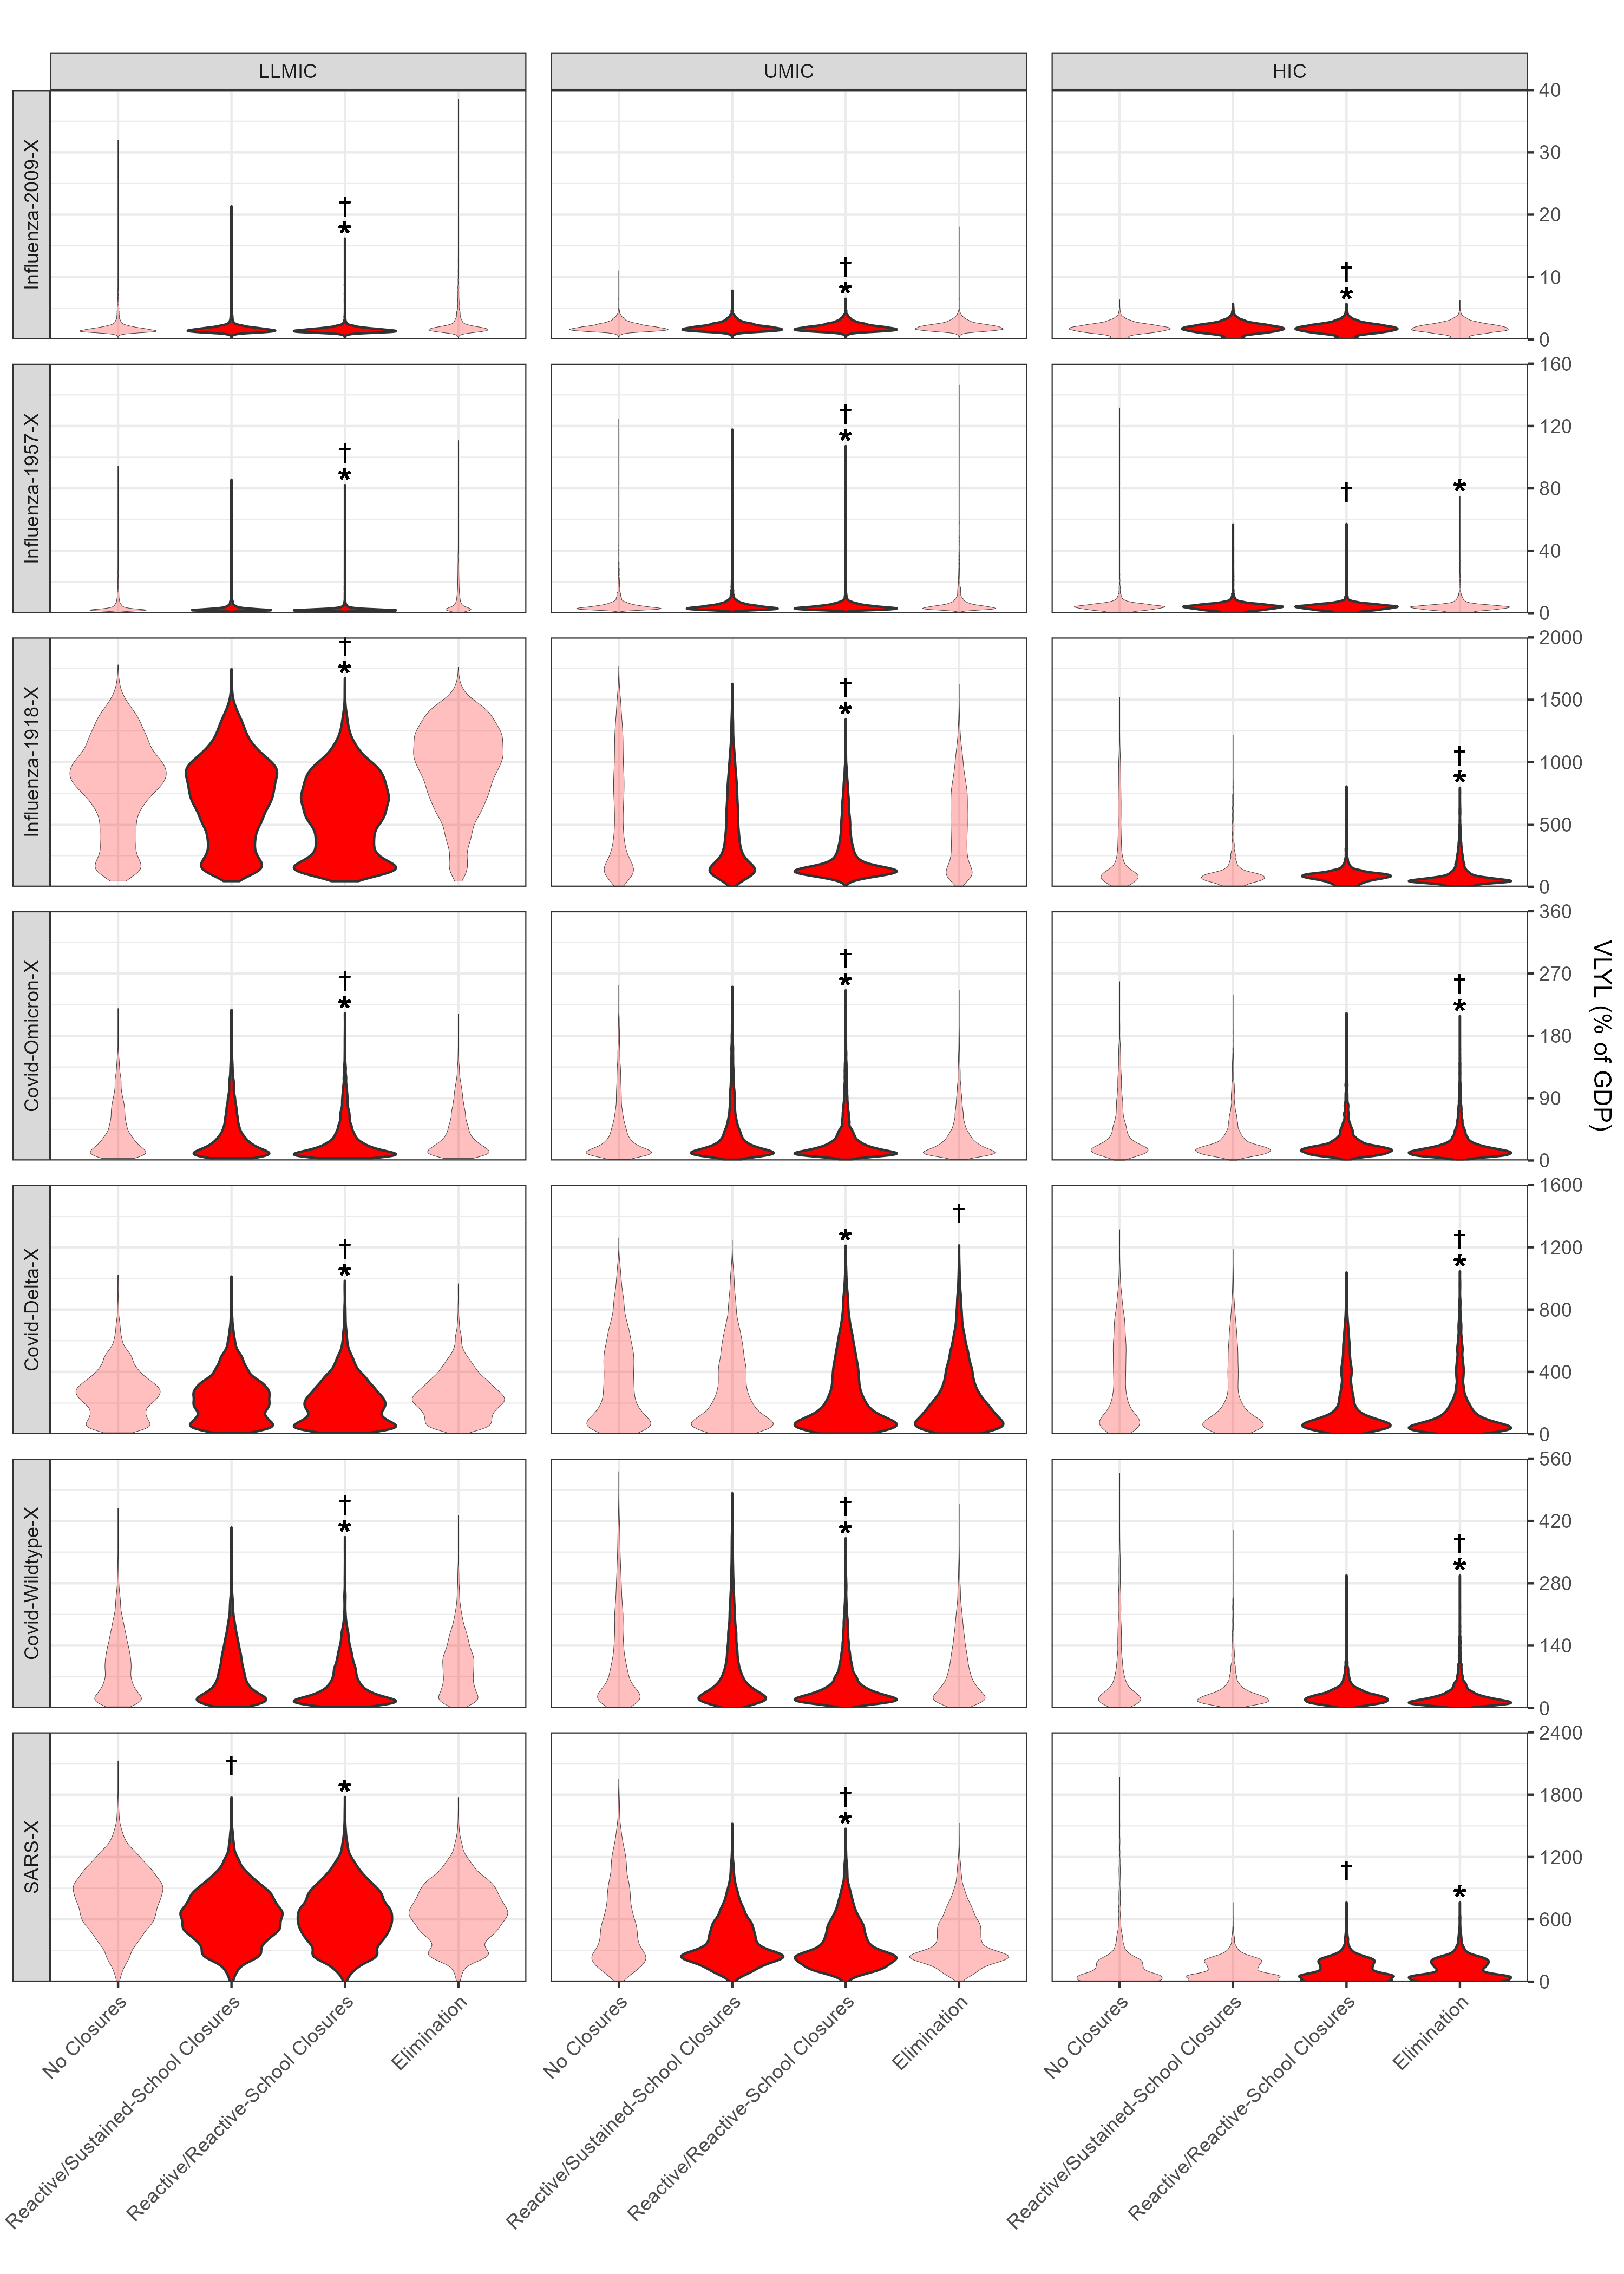

R code for this plot:
library(dplyr)
library(purrr)
library(tidyr)
library(readr)
library(stringr)
library(fitdistrplus)
library(forecast)
sapply(list.files(path = "functions/voi-master/R/", pattern = "\\.R$", full.names = TRUE), source)
library(scam)
library(ggplot2)
library(ggh4x)
library(ggdensity)
library(cowplot)
library(ggpattern)
library(patchwork)
source("functions/add_scenario_cols.R")
source("functions/order_scenario_cols.R")
source("functions/calc_loss_pc.R")
#source("functions/parse_inputs.R")
#source("functions/voi_fit.R")
source("functions/format_table.R")

list_files   <- list.files(path = "../output/archetypes/", pattern = "\\.csv$", full.names = TRUE)
input_files  <- list_files[grepl("_data\\.csv$", list_files)]
input_data   <- lapply(input_files, add_scenario_cols) %>% bind_rows() %>% order_scenario_cols()
output_files <- list_files[!grepl("_data\\.csv$", list_files)]
output_data  <- lapply(output_files, add_scenario_cols) %>% bind_rows() %>% order_scenario_cols() %>%
                (function(x) calc_loss_pc(input_data,x)) %>% 
                group_by(location, disease, strategy) %>%
                mutate(med_SLpc   = quantile(VLYLpc, 0.50),
                       mean_SLpc  = mean(VLYLpc),
                       q3_SLpc    = quantile(VLYLpc, 0.75),
                       max_VLYLpc = max(VLYLpc)) %>%
                group_by(location, disease) %>%
                mutate(min_med   = (med_SLpc  == min(med_SLpc)),
                       min_mean  = (mean_SLpc == min(mean_SLpc)),
                       min_mean2 = {
                          strategy_means <- mean_SLpc[!duplicated(strategy)]
                          sorted_means   <- sort(strategy_means)
                          (mean_SLpc == sorted_means[2])},
                       min_q3    = (q3_SLpc   == min(q3_SLpc))) %>%
                group_by(location, disease, strategy) %>%
                mutate(min_any   = any(min_mean, min_mean2)) %>%
                ungroup()

gg <- ggplot(output_data, aes(x = strategy, y = VLYLpc, linewidth = min_any, alpha = min_any)) + 
      facet_grid2(disease ~ location, switch = "y", scales = "free_y") +
      geom_violin(fill = "red") + 
      scale_linewidth_manual(values = c("FALSE" = 0.1, "TRUE" = 0.5)) +
      scale_alpha_manual(values = c("FALSE" = 0.25, "TRUE" = 1)) +
      geom_text(data = output_data %>% filter(min_med == TRUE), aes(x = strategy, y = max_VLYLpc),
                vjust = 0.4, label = "*", size = 6, color = "black", inherit.aes = FALSE) +
      geom_text(data = output_data %>% filter(min_q3  == TRUE), aes(x = strategy, y = max_VLYLpc),
                vjust = -1.6, label = "†", size = 3.5, color = "black", inherit.aes = FALSE) +
      theme_bw() + 
      scale_x_discrete(labels = c("School Closures" = "Reactive/Sustained-School Closures",
                                  "Economic Closures" = "Reactive/Reactive-School Closures")) +
      facetted_pos_scales(y = list(
        scale_y_continuous(limits=c(0,40),   breaks=seq(0,40,10),    expand=c(0,0), position="right"),
        scale_y_continuous(limits=c(0,160),  breaks=seq(0,160,40),   expand=c(0,0), position="right"),
        scale_y_continuous(limits=c(0,2000), breaks=seq(0,2000,500), expand=c(0,0), position="right"),
        scale_y_continuous(limits=c(0,360),  breaks=seq(0,360,90),   expand=c(0,0), position="right"),
        scale_y_continuous(limits=c(0,1600), breaks=seq(0,1600,400), expand=c(0,0), position="right"),
        scale_y_continuous(limits=c(0,560),  breaks=seq(0,560,140),  expand=c(0,0), position="right"),
        scale_y_continuous(limits=c(0,2400), breaks=seq(0,2400,600), expand=c(0,0), position="right"))) +
      theme(panel.spacing = unit(0.75, "lines"), axis.text.x = element_text(angle = 45, hjust = 1)) + 
      labs(title = "", x = "", y = "VLYL (% of GDP)") +
      guides(linewidth = "none", alpha = "none")

ggsave("figure_S5.png", plot = gg, height = 14, width = 10)

output_table <- output_data %>% 
                group_by(location, disease, strategy) %>% 
                summarise(mean    = sprintf("%.1f", unique(mean_SLpc)),
                          sd      = sprintf("%.1f", sd(VLYLpc)),
                          q1      = sprintf("%.1f", quantile(VLYLpc, 0.25)),
                          q2      = sprintf("%.1f", unique(med_SLpc)),
                          q3      = sprintf("%.1f", unique(q3_SLpc)),
                          min_any = unique(min_any),
                          min_med = unique(min_med),
                          min_q3  = unique(min_q3)) %>% 
                mutate(strategy = case_when(strategy == "School Closures" ~ "Reactive/Sustained-School Closures",
                                            strategy == "Economic Closures" ~ "Reactive/Reactive-School Closures",
                                            TRUE ~ strategy)) %>%
                mutate(strategy = if_else(min_any, paste0("\\bfseries{",strategy,"}"), strategy)) %>%
                mutate(strategy = if_else(min_med, paste0(strategy,"$^*$"), strategy)) %>%       
                mutate(strategy = if_else(min_q3,  paste0(strategy,"\\textsuperscript\\textdagger"), strategy)) %>%    
                mutate(q3       = if_else(str_detect(strategy, "Elimination"),  paste0(q3,"\\phantom{.}"), q3)) %>%
                mutate(q3       = if_else(str_detect(strategy, "Elimination") & disease == "SARS-X",  paste0(q3,"\\phantom{.}"), q3)) %>%
                dplyr::select(-starts_with("min")) %>%
                mutate(across(everything(), as.character)) %>%            
                format_table("location")

write.table(output_table, file = "table_S5.csv", sep = ",", row.names = FALSE, col.names = FALSE, quote = FALSE)